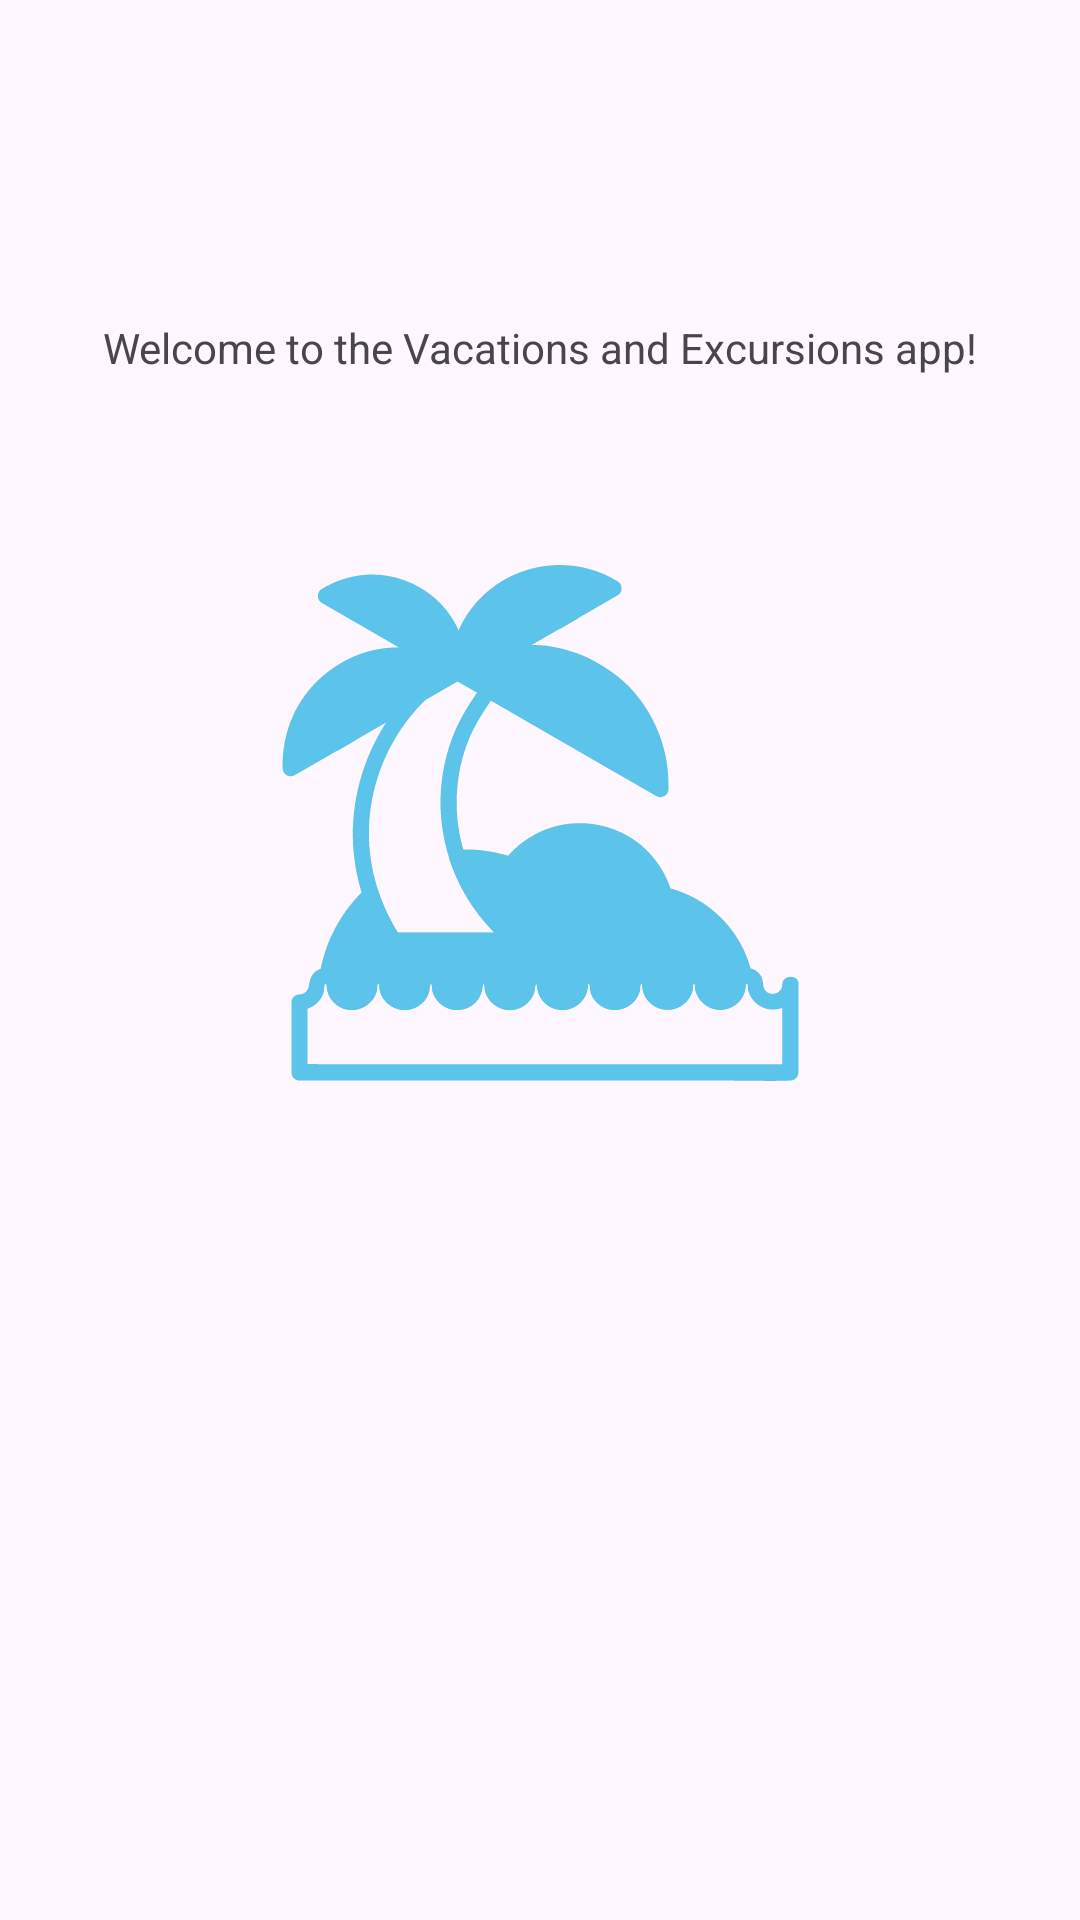

The Android layout XML behind this screen, and the referenced resources:
<!-- AndroidManifest.xml: application theme Theme.VacationApp -->
<!-- res/layout/activity_main.xml -->
<?xml version="1.0" encoding="utf-8"?>
<androidx.constraintlayout.widget.ConstraintLayout xmlns:android="http://schemas.android.com/apk/res/android"
    xmlns:app="http://schemas.android.com/apk/res-auto"
    xmlns:tools="http://schemas.android.com/tools"
    android:id="@+id/main"
    android:layout_width="match_parent"
    android:layout_height="match_parent"
    tools:context=".UI.MainActivity">

    <TextView
        android:layout_width="wrap_content"
        android:layout_height="wrap_content"
        android:text="@string/main_welcome_text"
        app:layout_constraintBottom_toBottomOf="parent"
        app:layout_constraintEnd_toEndOf="parent"
        app:layout_constraintStart_toStartOf="parent"
        app:layout_constraintTop_toTopOf="parent"
        app:layout_constraintVertical_bias="0.171" />

    <Button
        android:id="@+id/enter_app_button"
        android:layout_width="wrap_content"
        android:layout_height="wrap_content"
        android:layout_marginStart="161dp"
        android:layout_marginTop="516dp"
        android:layout_marginEnd="162dp"
        android:layout_marginBottom="167dp"
        android:text="Enter"
        app:layout_constraintBottom_toBottomOf="parent"
        app:layout_constraintEnd_toEndOf="parent"
        app:layout_constraintStart_toStartOf="parent"
        app:layout_constraintTop_toTopOf="parent" />

    <ImageView
        android:id="@+id/imageView"
        android:layout_width="207dp"
        android:layout_height="183dp"
        android:layout_marginStart="102dp"
        android:layout_marginTop="228dp"
        android:layout_marginEnd="102dp"
        android:layout_marginBottom="320dp"
        android:src="@drawable/vacation_icon"
        app:layout_constraintBottom_toBottomOf="parent"
        app:layout_constraintEnd_toEndOf="parent"
        app:layout_constraintStart_toStartOf="parent"
        app:layout_constraintTop_toTopOf="parent" />

</androidx.constraintlayout.widget.ConstraintLayout>
<!-- resources referenced by this layout -->
<resources>
  <!-- drawable vacation_icon: vector/xml drawable (drawable-anydpi, 17563 chars, omitted) -->
  <string name="main_welcome_text">Welcome to the Vacations and Excursions app!</string>
  <style name="Theme.VacationApp" parent="Base.Theme.VacationApp" />
  <style name="Base.Theme.VacationApp" parent="Theme.Material3.DayNight">
          
          
      </style>
</resources>
